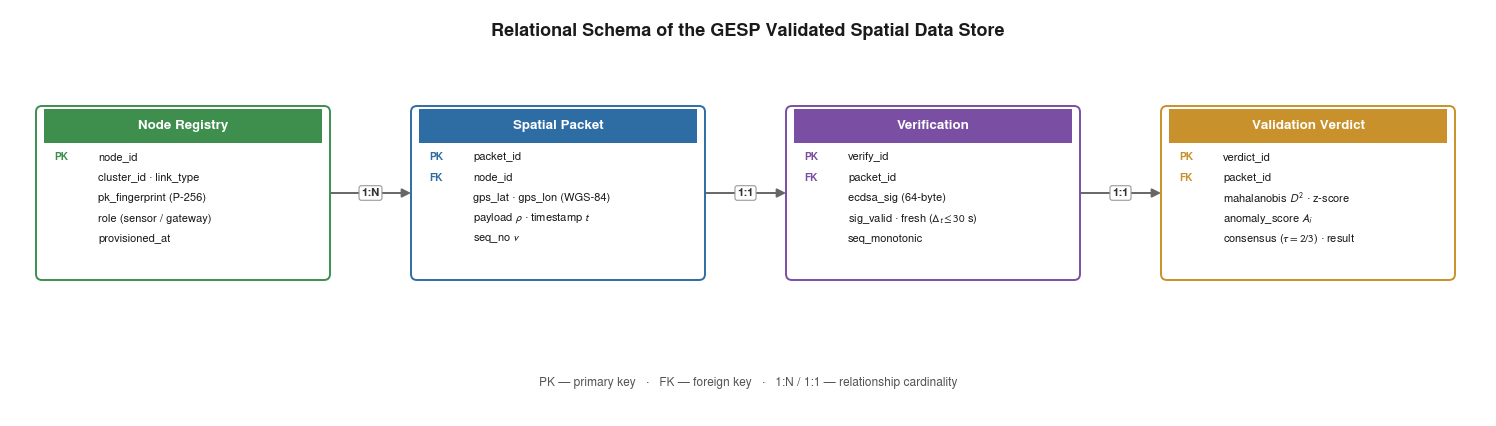

Reproduce this figure in Python.
import os, sys
import matplotlib
matplotlib.use("Agg")
import matplotlib.pyplot as plt
from matplotlib.patches import FancyBboxPatch, FancyArrowPatch, Rectangle

plt.rcParams.update({
    "font.family": "sans-serif",
    "font.sans-serif": ["Nimbus Sans", "Helvetica", "Arial"],
    "mathtext.fontset": "stixsans",
    "pdf.fonttype": 42, "ps.fonttype": 42,
    "savefig.bbox": "tight", "savefig.pad_inches": 0.03,
})

ENTITIES = [
    ("Node Registry", "#3E8E4E", [
        ("PK", "node_id"),
        ("", "cluster_id · link_type"),
        ("", "pk_fingerprint (P-256)"),
        ("", "role (sensor / gateway)"),
        ("", "provisioned_at"),
    ]),
    ("Spatial Packet", "#2E6DA4", [
        ("PK", "packet_id"),
        ("FK", "node_id"),
        ("", "gps_lat · gps_lon (WGS-84)"),
        ("", r"payload $\rho$ · timestamp $t$"),
        ("", r"seq_no $v$"),
    ]),
    ("Verification", "#7A4FA3", [
        ("PK", "verify_id"),
        ("FK", "packet_id"),
        ("", "ecdsa_sig (64-byte)"),
        ("", r"sig_valid · fresh ($\Delta_t\leq30$ s)"),
        ("", "seq_monotonic"),
    ]),
    ("Validation Verdict", "#C8912B", [
        ("PK", "verdict_id"),
        ("FK", "packet_id"),
        ("", r"mahalanobis $D^2$ · z-score"),
        ("", r"anomaly_score $A_i$"),
        ("", r"consensus ($\tau=2/3$) · result"),
    ]),
]
RELATIONS = ["1:N", "1:1", "1:1"]

W_IN, H_IN = 14.9, 4.2
def lh(fs): return fs * 1.16 / 72.0

fig = plt.figure(figsize=(W_IN, H_IN))
ax = fig.add_axes([0, 0, 1, 1]); ax.set_xlim(0, W_IN); ax.set_ylim(0, H_IN); ax.axis("off")

EW, EH = 2.9, 1.70
CY = 2.30
HB = 0.34
FLINE = 0.205
ML = 0.35
STEP = 3.75
centers = [ML + EW/2 + i*STEP for i in range(4)]

def draw_entity(cx, name, edge, fields):
    x0, y1 = cx - EW/2, CY + EH/2

    ax.add_patch(FancyBboxPatch((cx-EW/2, CY-EH/2), EW, EH,
        boxstyle="round,pad=0.02,rounding_size=0.06",
        linewidth=1.4, edgecolor=edge, facecolor="white", zorder=3))

    ax.add_patch(Rectangle((cx-EW/2+0.06, y1-HB-0.01), EW-0.12, HB,
        facecolor=edge, edgecolor="none", zorder=4))
    ax.text(cx, y1-0.01-HB/2, name, ha="center", va="center", color="white",
            fontsize=9.6, fontweight="bold", zorder=5)

    y = y1 - HB - 0.15
    xL = cx - EW/2 + 0.16
    for tag, txt in fields:
        if tag:
            ax.text(xL, y, tag, ha="left", va="center", fontsize=7.3,
                    fontweight="bold", color=edge, zorder=5)
        ax.text(xL + 0.44, y, txt, ha="left", va="center", fontsize=8.0,
                color="#1a1a1a", zorder=5)
        y -= FLINE

for cx, (name, edge, fields) in zip(centers, ENTITIES):
    draw_entity(cx, name, edge, fields)

def relation(x0, x1, y, label):
    ax.add_patch(FancyArrowPatch((x0, y), (x1, y), arrowstyle="-|>",
        mutation_scale=13, linewidth=1.4, color="#666666",
        shrinkA=0, shrinkB=0, zorder=2))
    ax.text((x0+x1)/2, y, label, ha="center", va="center",
            fontsize=8.2, fontweight="bold", color="#333333",
            bbox=dict(boxstyle="round,pad=0.20", fc="white", ec="#999999", lw=0.8),
            zorder=6)

for i in range(3):
    relation(centers[i] + EW/2 + 0.02, centers[i+1] - EW/2 - 0.02, CY, RELATIONS[i])

ax.text(W_IN/2, H_IN - 0.28,
        "Relational Schema of the GESP Validated Spatial Data Store",
        ha="center", va="center", fontsize=13.0, fontweight="bold", color="#1a1a1a")
ax.text(W_IN/2, 0.40,
        "PK \u2014 primary key   \u00b7   FK \u2014 foreign key   \u00b7   "
        "1:N / 1:1 \u2014 relationship cardinality",
        ha="center", va="center", fontsize=8.6, color="#555555")

outdir = sys.argv[1] if len(sys.argv) > 1 else "."
os.makedirs(outdir, exist_ok=True)
fig.savefig(os.path.join(outdir, "fig_dataset_structure.pdf"))
fig.savefig(os.path.join(outdir, "fig_dataset_structure.png"), dpi=600)
plt.close(fig)
print("wrote fig_dataset_structure.{png,pdf} to", os.path.abspath(outdir))
